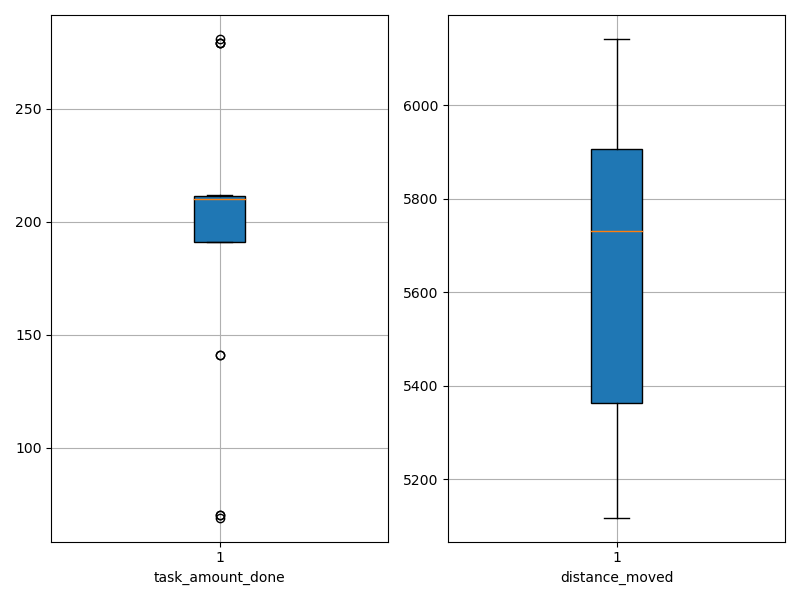

Data behind this chart, as committed beside it:
agent_id, task_amount_done, distance_moved
0, 279.0, 5565
1, 279.0, 5353
2, 141.0, 5966
3, 211.0, 5203
4, 141.0, 5365
5, 210.0, 6034
6, 212.0, 5118
7, 69.0, 5253
8, 208.0, 6141
9, 210.0, 5635
10, 210.0, 5887
11, 211.0, 5736
12, 70.0, 5727
13, 211.0, 5793
14, 281.0, 5842
15, 210.0, 6043
16, 210.0, 5799
17, 70.0, 5454
18, 208.0, 5272
19, 279.0, 6112
